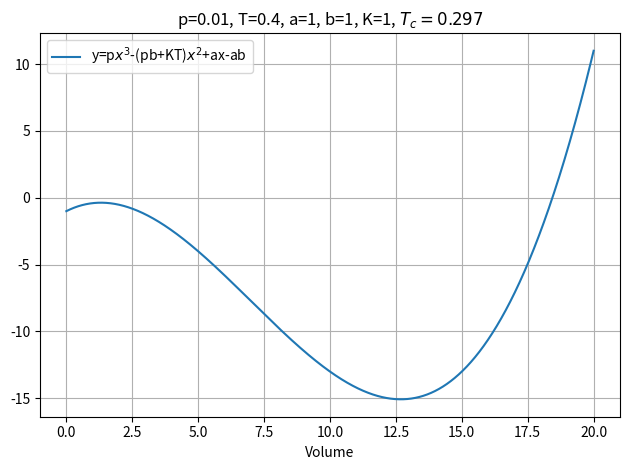

The script that saved this image:
# Zeros for volume in Van Der Walls Equation for various regimes
# Import libraries
from numpy import *
import matplotlib.pyplot as plt

p=0.02 # pressure
b=1 # van der Walls coefficient
a=1 # van der Walls coefficient
K=1 # boltzmann constant
T=0.4 # Temperature , critical temperature is 0.297

# Van der Waals Equation of state 
def f(v):
    return p*v**(3)-(p*b+K*T)*v**(2)+a*v-a*b

v=linspace(0,20,100000)
plt.plot(v,f(v),label=r"y=p$x^{3}$-(pb+KT)$x^{2}$+ax-ab")
plt.grid('.')
plt.legend()
plt.xlabel("Volume")
plt.title(r"p=0.01, T=0.4, a=1, b=1, K=1, $T_c=0.297$")
plt.tight_layout()
plt.savefig("TaboveTc.pdf",dpi=500)
